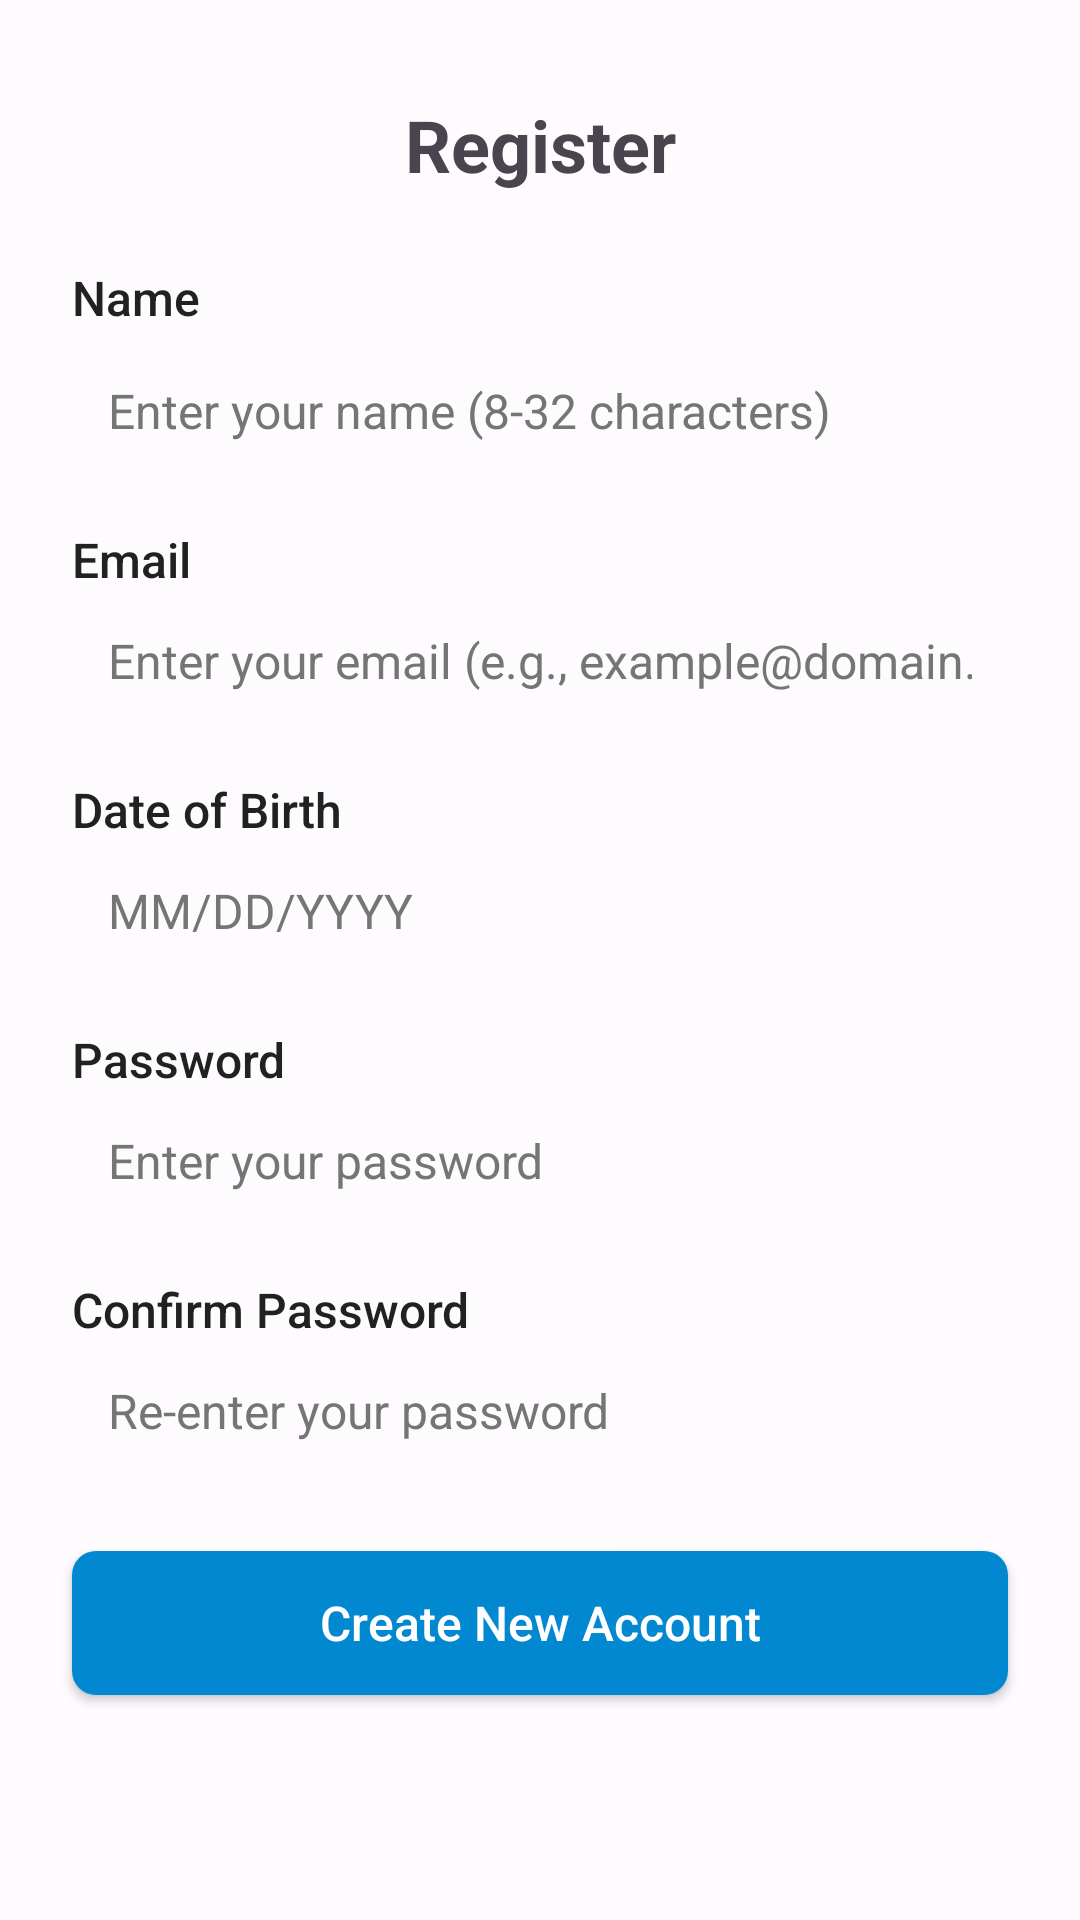

The Android layout XML behind this screen, and the referenced resources:
<!-- AndroidManifest.xml: application theme Theme.QuizletFake -->
<!-- res/layout/fragment_sign_up.xml -->
<?xml version="1.0" encoding="utf-8"?>
<androidx.constraintlayout.widget.ConstraintLayout xmlns:android="http://schemas.android.com/apk/res/android"
    xmlns:app="http://schemas.android.com/apk/res-auto"
    xmlns:tools="http://schemas.android.com/tools"
    android:id="@+id/layoutSignUp"
    android:layout_width="match_parent"
    android:layout_height="match_parent"
    android:background="#80FFFFFF"
    tools:context=".FragmentSignUp">

    
    <androidx.constraintlayout.widget.Guideline
        android:id="@+id/guidelineStart"
        android:layout_width="wrap_content"
        android:layout_height="wrap_content"
        android:orientation="vertical"
        app:layout_constraintGuide_begin="24dp" />

    
    <androidx.constraintlayout.widget.Guideline
        android:id="@+id/guidelineEnd"
        android:layout_width="wrap_content"
        android:layout_height="wrap_content"
        android:orientation="vertical"
        app:layout_constraintGuide_end="24dp" />

    
    <TextView
        android:id="@+id/tvWelcome"
        android:layout_width="0dp"
        android:layout_height="wrap_content"
        android:text="Register"
        android:textSize="24sp"
        android:textStyle="bold"
        android:gravity="center"
        android:contentDescription="Welcome to sign up"
        app:layout_constraintTop_toTopOf="parent"
        app:layout_constraintStart_toStartOf="@id/guidelineStart"
        app:layout_constraintEnd_toEndOf="@id/guidelineEnd"
        android:layout_marginTop="32dp" />

    
    <TextView
        android:id="@+id/labelName"
        style="@style/TextViewStyle"
        android:layout_width="0dp"
        android:layout_height="wrap_content"
        android:text="Name"
        app:layout_constraintTop_toBottomOf="@id/tvWelcome"
        app:layout_constraintStart_toStartOf="@id/guidelineStart"
        app:layout_constraintEnd_toEndOf="@id/guidelineEnd"
        android:layout_marginTop="24dp" />

    <EditText
        android:id="@+id/edtName"
        style="@style/EditTextStyle"
        android:layout_width="0dp"
        android:layout_height="wrap_content"
        android:hint="Enter your name (8-32 characters)"
        android:inputType="textPersonName"
        android:contentDescription="Enter your full name"
        app:layout_constraintTop_toBottomOf="@id/labelName"
        app:layout_constraintStart_toStartOf="@id/guidelineStart"
        app:layout_constraintEnd_toEndOf="@id/guidelineEnd"
        android:layout_marginTop="4dp" />

    
    <TextView
        android:id="@+id/labelEmail"
        style="@style/TextViewStyle"
        android:layout_width="0dp"
        android:layout_height="wrap_content"
        android:text="Email"
        app:layout_constraintTop_toBottomOf="@id/edtName"
        app:layout_constraintStart_toStartOf="@id/guidelineStart"
        app:layout_constraintEnd_toEndOf="@id/guidelineEnd"
        android:layout_marginTop="16dp" />

    <EditText
        android:id="@+id/edtEmail"
        style="@style/EditTextStyle"
        android:layout_width="0dp"
        android:layout_height="wrap_content"
        android:hint="Enter your email (e.g., example@domain.com)"
        android:inputType="textEmailAddress"
        android:contentDescription="Enter your email address"
        app:layout_constraintTop_toBottomOf="@id/labelEmail"
        app:layout_constraintStart_toStartOf="@id/guidelineStart"
        app:layout_constraintEnd_toEndOf="@id/guidelineEnd" />

    
    <TextView
        android:id="@+id/labelDob"
        style="@style/TextViewStyle"
        android:layout_width="0dp"
        android:layout_height="wrap_content"
        android:text="Date of Birth"
        app:layout_constraintTop_toBottomOf="@id/edtEmail"
        app:layout_constraintStart_toStartOf="@id/guidelineStart"
        app:layout_constraintEnd_toEndOf="@id/guidelineEnd"
        android:layout_marginTop="16dp" />

    <EditText
        android:id="@+id/edtDob"
        style="@style/EditTextStyle"
        android:layout_width="0dp"
        android:layout_height="wrap_content"
        android:hint="MM/DD/YYYY"
        android:inputType="date"
        android:contentDescription="Enter your date of birth"
        app:layout_constraintTop_toBottomOf="@id/labelDob"
        app:layout_constraintStart_toStartOf="@id/guidelineStart"
        app:layout_constraintEnd_toEndOf="@id/guidelineEnd" />

    
    <TextView
        android:id="@+id/labelPass"
        style="@style/TextViewStyle"
        android:layout_width="0dp"
        android:layout_height="wrap_content"
        android:text="Password"
        app:layout_constraintTop_toBottomOf="@id/edtDob"
        app:layout_constraintStart_toStartOf="@id/guidelineStart"
        app:layout_constraintEnd_toEndOf="@id/guidelineEnd"
        android:layout_marginTop="16dp" />

    <EditText
        android:id="@+id/edtPass"
        style="@style/EditTextStyle"
        android:layout_width="0dp"
        android:layout_height="wrap_content"
        android:hint="Enter your password"
        android:inputType="textPassword"
        android:contentDescription="Enter your password"
        app:layout_constraintTop_toBottomOf="@id/labelPass"
        app:layout_constraintStart_toStartOf="@id/guidelineStart"
        app:layout_constraintEnd_toEndOf="@id/guidelineEnd" />

    
    <TextView
        android:id="@+id/labelRepass"
        style="@style/TextViewStyle"
        android:layout_width="0dp"
        android:layout_height="wrap_content"
        android:text="Confirm Password"
        app:layout_constraintTop_toBottomOf="@id/edtPass"
        app:layout_constraintStart_toStartOf="@id/guidelineStart"
        app:layout_constraintEnd_toEndOf="@id/guidelineEnd"
        android:layout_marginTop="16dp" />

    <EditText
        android:id="@+id/edtRepass"
        style="@style/EditTextStyle"
        android:layout_width="0dp"
        android:layout_height="wrap_content"
        android:hint="Re-enter your password"
        android:inputType="textPassword"
        android:contentDescription="Confirm your password"
        app:layout_constraintTop_toBottomOf="@id/labelRepass"
        app:layout_constraintStart_toStartOf="@id/guidelineStart"
        app:layout_constraintEnd_toEndOf="@id/guidelineEnd" />

    
    <Button
        android:id="@+id/btnSign"
        style="@style/ButtonStyle"
        android:layout_width="0dp"
        android:layout_height="wrap_content"
        android:text="Create New Account"
        android:contentDescription="Create a new account"
        app:layout_constraintTop_toBottomOf="@id/edtRepass"
        app:layout_constraintStart_toStartOf="@id/guidelineStart"
        app:layout_constraintEnd_toEndOf="@id/guidelineEnd"
        android:layout_marginTop="24dp" />

    
    <ListView
        android:id="@+id/listAcount"
        android:layout_width="0dp"
        android:layout_height="110dp"
        android:layout_marginTop="16dp"
        android:visibility="invisible"
        android:contentDescription="List of accounts"
        app:layout_constraintTop_toBottomOf="@id/btnSign"
        app:layout_constraintStart_toStartOf="@id/guidelineStart"
        app:layout_constraintEnd_toEndOf="@id/guidelineEnd" />

</androidx.constraintlayout.widget.ConstraintLayout>
<!-- resources referenced by this layout -->
<resources>
  <style name="ButtonStyle">
          <item name="android:background">@drawable/button_background</item> 
          <item name="android:textColor">#FFFFFF</item> 
          <item name="android:textSize">16sp</item>
          <item name="android:fontFamily">sans-serif-medium</item>
          <item name="android:paddingStart">16dp</item>
          <item name="android:paddingEnd">16dp</item>
          <item name="android:layout_width">wrap_content</item>
          <item name="android:layout_height">48dp</item> 
          <item name="android:textAllCaps">false</item> 
          <item name="android:elevation">4dp</item> 
      </style>
  <style name="EditTextStyle">
          <item name="android:textSize">16sp</item>
          <item name="android:textColor">#212121</item> 
          <item name="android:textColorHint">#757575</item> 
          <item name="android:background">@drawable/edit_text_background</item> 
          <item name="android:padding">12dp</item> 
          <item name="android:layout_width">0dp</item> 
          <item name="android:layout_height">48dp</item> 
          <item name="android:fontFamily">sans-serif</item>
      </style>
  <style name="TextViewStyle">
          <item name="android:textSize">16sp</item>
          <item name="android:textColor">#212121</item> 
          <item name="android:fontFamily">sans-serif-medium</item> 
          <item name="android:textStyle">normal</item>
          <item name="android:paddingEnd">8dp</item> 
          <item name="android:layout_marginEnd">8dp</item> 
      </style>
  <style name="Theme.QuizletFake" parent="Base.Theme.QuizletFake" />
  <!-- drawable button_background (drawable) -->
  <?xml version="1.0" encoding="utf-8"?>
  <shape xmlns:android="http://schemas.android.com/apk/res/android"
      android:shape="rectangle">
      <solid android:color="#0288D1" /> 
      <corners android:radius="8dp" /> 
      <padding
          android:left="16dp"
          android:right="16dp"
          android:top="8dp"
          android:bottom="8dp" />
  </shape>
  <style name="Base.Theme.QuizletFake" parent="Theme.Material3.DayNight.NoActionBar">
          
          
      </style>
</resources>
